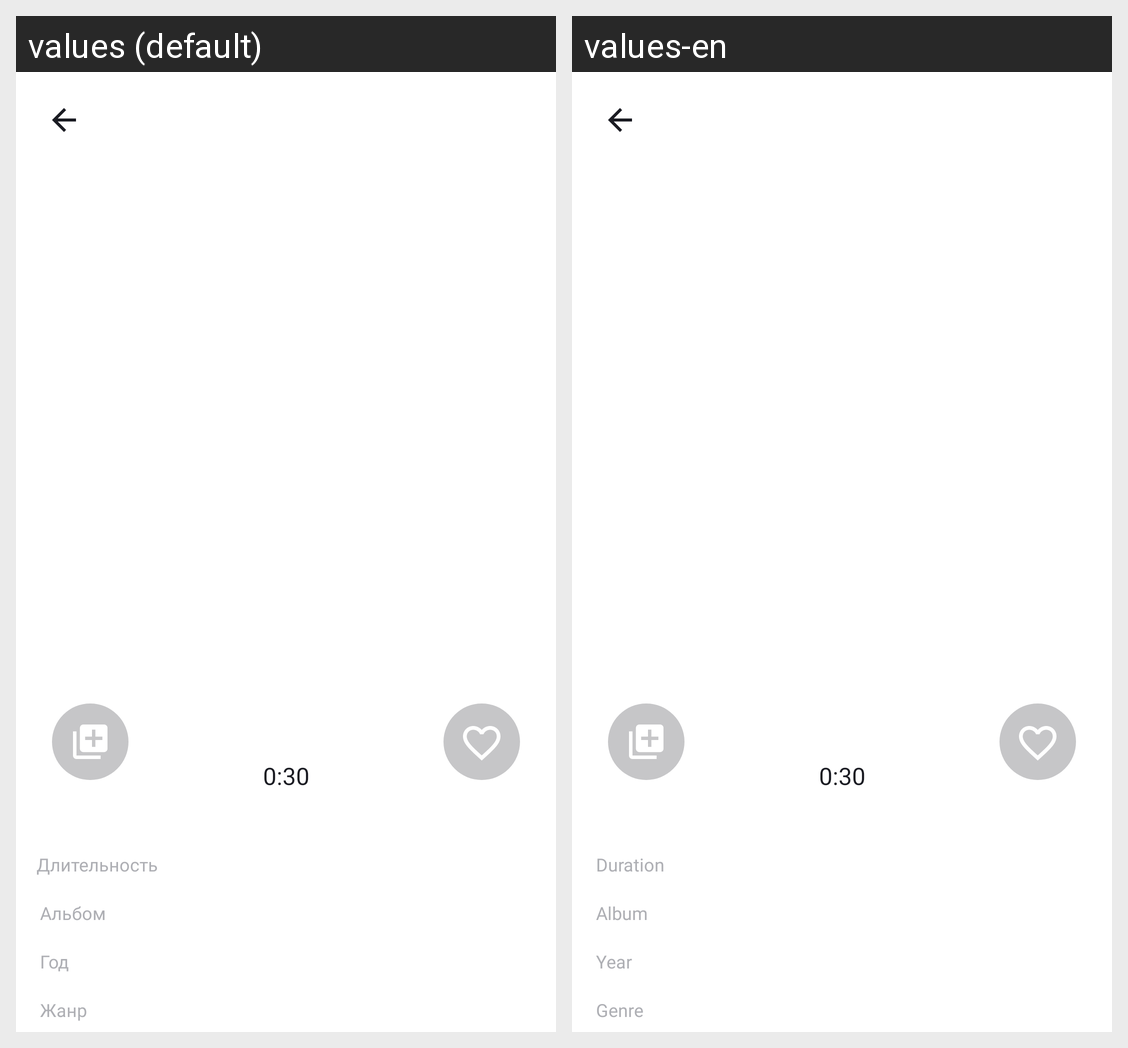

The Android screen above is rendered under two locales of the same app. Produce the string resources it draws, with the default and per-locale values.
Android screen res/layout/activity_media.xml rendered under 2 locales, left to right: values (default), values-en. Device: Nexus 5 (rendered at 1080×1920; each locale shown at half size, 540×960, under a caption strip naming it); theme Base.Theme.PlaylistMaker.
Strings drawn on this screen, with the default value and each locale's value (text and hints the layout hard-codes, and strings that could not be matched under every locale, appear in the picture but are not listed):

playback_progress
  values: 0:30
  values-en: 0:30

duration
  values: Длительность
  values-en: Duration

album
  values: Альбом
  values-en: Album

year
  values: Год
  values-en: Year

genre
  values: Жанр
  values-en: Genre
